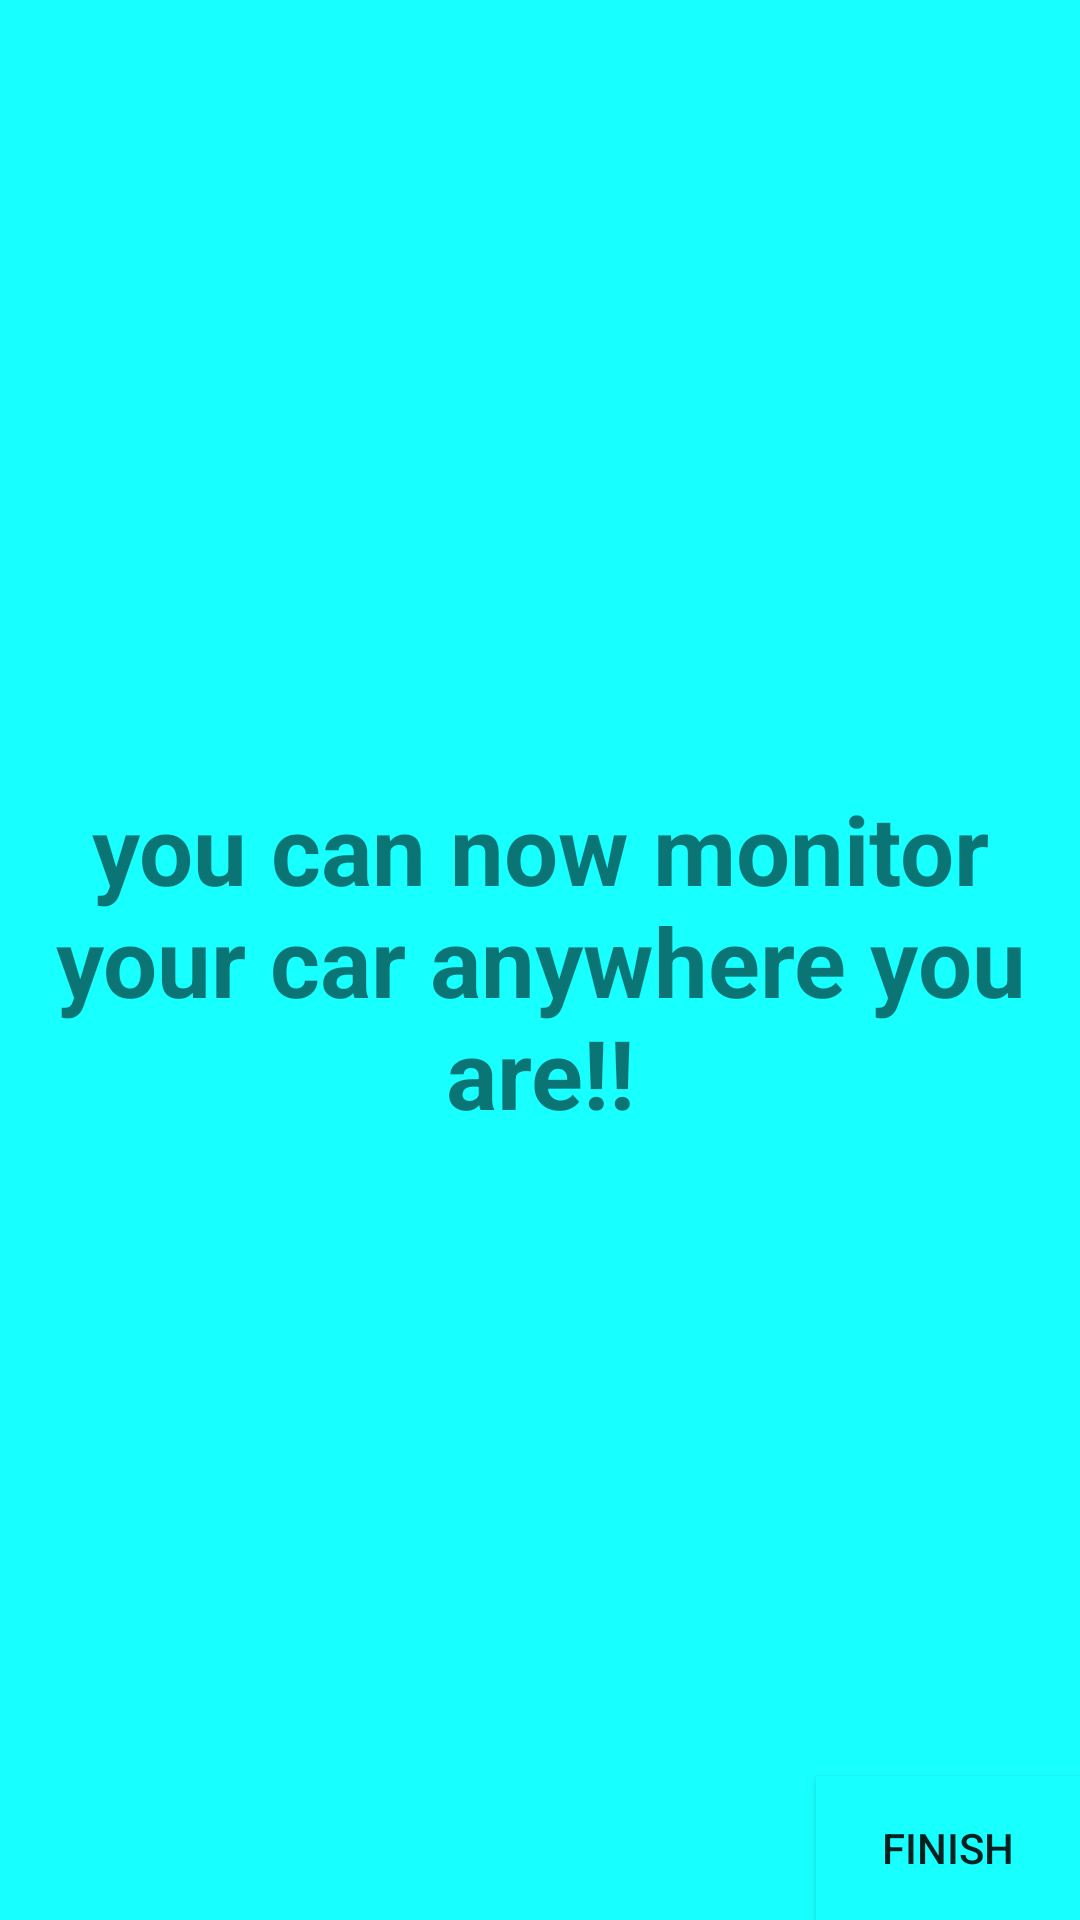

This screen was rendered from an Android layout file. Write that file and the resources it references.
<!-- AndroidManifest.xml: application theme AppTheme -->
<!-- res/layout/fragment_intro2.xml -->
<?xml version="1.0" encoding="utf-8"?>
<androidx.constraintlayout.widget.ConstraintLayout xmlns:android="http://schemas.android.com/apk/res/android"
    xmlns:tools="http://schemas.android.com/tools"
    android:layout_width="match_parent"
    android:layout_height="match_parent"
    xmlns:app="http://schemas.android.com/apk/res-auto"
    android:background="@color/bdgng"
    tools:context=".intro2">

    
    <TextView
        android:layout_width="match_parent"
        android:layout_height="wrap_content"
        app:layout_constraintTop_toTopOf="parent"
        app:layout_constraintBottom_toBottomOf="parent"
        android:text="you can now monitor your car anywhere you are!!"
        android:textAlignment="center"
        android:textSize="32dp"
        android:textStyle="bold" />
    <Button
        android:layout_width="wrap_content"
        android:layout_height="wrap_content"
        android:background="@color/bdgng"
        android:text="finish"
        android:id="@+id/fin"
        app:layout_constraintEnd_toEndOf="parent"
        app:layout_constraintBottom_toBottomOf="parent"
        android:layout_gravity="right"
        />


</androidx.constraintlayout.widget.ConstraintLayout>
<!-- resources referenced by this layout -->
<resources>
  <color name="bdgng">#18FFFF</color>
</resources>
